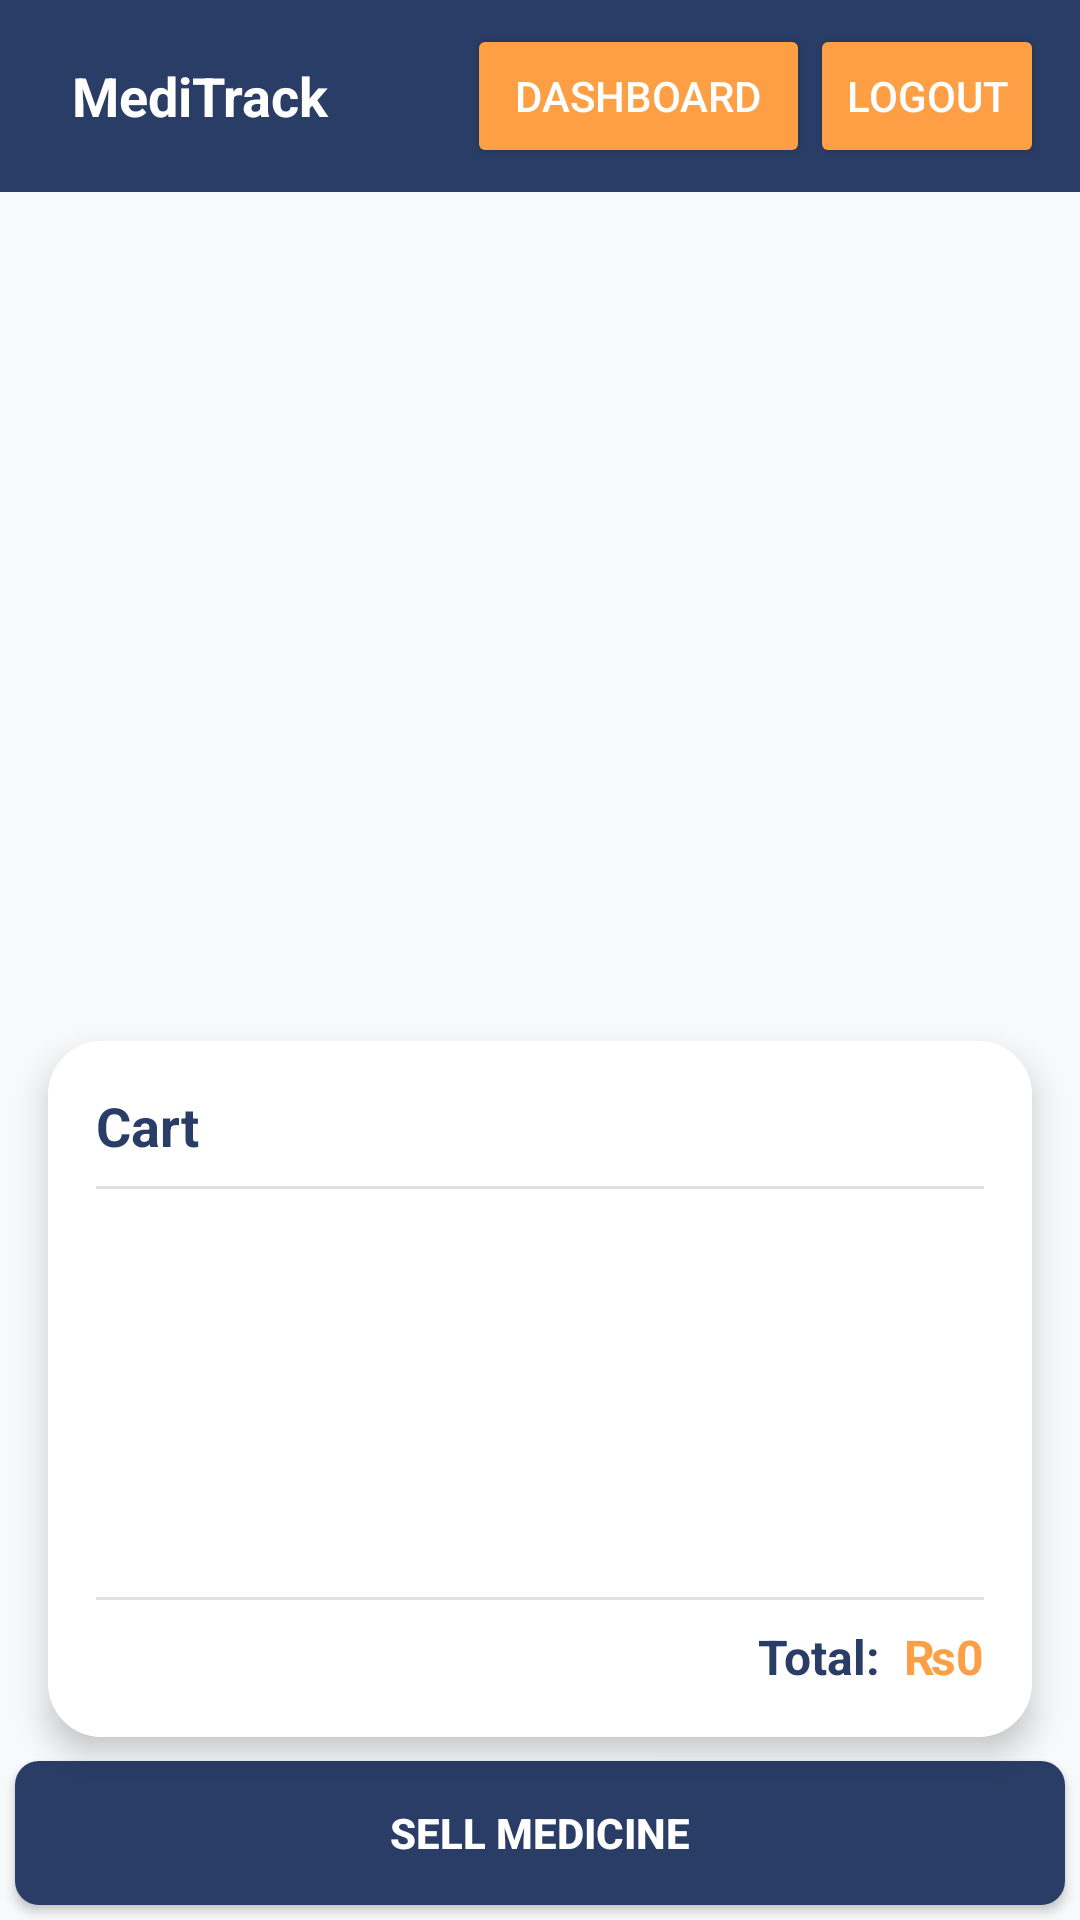

Produce the Android XML layout that renders to this screen, including the resource entries it uses.
<!-- AndroidManifest.xml: application theme Theme.AppCompat.Light.NoActionBar -->
<!-- res/layout/activity_sell_medicines.xml -->
<?xml version="1.0" encoding="utf-8"?>
<androidx.constraintlayout.widget.ConstraintLayout xmlns:android="http://schemas.android.com/apk/res/android"
    xmlns:app="http://schemas.android.com/apk/res-auto"
    android:layout_width="match_parent"
    android:layout_height="match_parent"
    android:background="#f8f9fa">

    
    <LinearLayout
        android:id="@+id/navBar"
        android:layout_width="0dp"
        android:layout_height="64dp"
        android:orientation="horizontal"
        android:padding="12dp"
        android:background="#2A3D66"
        android:gravity="center_vertical"
        app:layout_constraintTop_toTopOf="parent"
        app:layout_constraintStart_toStartOf="parent"
        app:layout_constraintEnd_toEndOf="parent">

        <TextView
            android:id="@+id/txtAppName"
            android:layout_width="0dp"
            android:layout_height="wrap_content"
            android:layout_weight="1"
            android:text="MediTrack"
            android:textColor="#FFFFFF"
            android:textStyle="bold"
            android:textSize="18sp"
            android:paddingStart="12dp" />

        <Button
            android:id="@+id/btnDashboard"
            android:layout_width="wrap_content"
            android:layout_height="48dp"
            android:minWidth="64dp"
            android:text="Dashboard"
            android:backgroundTint="#FF9F45"
            android:textColor="#FFFFFF"
            android:paddingHorizontal="16dp"/>

        <Button
            android:id="@+id/btnLogout"
            android:layout_width="wrap_content"
            android:layout_height="48dp"
            android:minWidth="64dp"
            android:text="Logout"
            android:backgroundTint="#FF9F45"
            android:textColor="#FFFFFF" />
    </LinearLayout>

    
    <androidx.recyclerview.widget.RecyclerView
        android:id="@+id/recyclerViewSellMedicines"
        android:layout_width="0dp"
        android:layout_height="0dp"
        android:padding="20dp"
        app:layout_constraintTop_toBottomOf="@id/navBar"
        app:layout_constraintBottom_toTopOf="@id/cartCard"
        app:layout_constraintStart_toStartOf="parent"
        app:layout_constraintEnd_toEndOf="parent" />

    
    <androidx.cardview.widget.CardView
        android:id="@+id/cartCard"
        android:layout_width="0dp"
        android:layout_height="wrap_content"
        android:layout_marginStart="16dp"
        android:layout_marginEnd="16dp"
        android:layout_marginBottom="8dp"
        app:cardCornerRadius="18dp"
        app:cardElevation="6dp"
        app:layout_constraintBottom_toTopOf="@id/btnSellMedicine"
        app:layout_constraintStart_toStartOf="parent"
        app:layout_constraintEnd_toEndOf="parent">

        <LinearLayout
            android:layout_width="match_parent"
            android:layout_height="wrap_content"
            android:orientation="vertical"
            android:padding="16dp"
            android:background="#fff">

            <TextView
                android:id="@+id/txtCartTitle"
                android:layout_width="wrap_content"
                android:layout_height="wrap_content"
                android:text="Cart"
                android:textColor="#2A3D66"
                android:textStyle="bold"
                android:textSize="18sp"
                android:layout_marginBottom="8dp"/>

            <View
                android:layout_width="match_parent"
                android:layout_height="1dp"
                android:background="#e0e0e0"
                android:layout_marginBottom="8dp"/>

            <androidx.recyclerview.widget.RecyclerView
                android:id="@+id/recyclerViewCart"
                android:layout_width="match_parent"
                android:layout_height="120dp"
                android:background="#fff"
                android:paddingBottom="8dp"/>

            <View
                android:layout_width="match_parent"
                android:layout_height="1dp"
                android:background="#e0e0e0"
                android:layout_marginTop="8dp"
                android:layout_marginBottom="8dp"/>

            <LinearLayout
                android:layout_width="match_parent"
                android:layout_height="wrap_content"
                android:orientation="horizontal"
                android:gravity="end">

                <TextView
                    android:id="@+id/txtCartTotalLabel"
                    android:layout_width="wrap_content"
                    android:layout_height="wrap_content"
                    android:text="Total: "
                    android:textColor="#2A3D66"
                    android:textStyle="bold"
                    android:textSize="16sp"/>

                <TextView
                    android:id="@+id/txtCartTotal"
                    android:layout_width="wrap_content"
                    android:layout_height="wrap_content"
                    android:text="₨0"
                    android:textColor="#FF9F45"
                    android:textStyle="bold"
                    android:textSize="16sp"
                    android:layout_marginStart="4dp"/>
            </LinearLayout>
        </LinearLayout>
    </androidx.cardview.widget.CardView>

    
    <Button
        android:id="@+id/btnSellMedicine"
        android:layout_width="0dp"
        android:layout_height="wrap_content"
        android:layout_margin="5dp"
        android:layout_marginBottom="28dp"
        android:background="@drawable/rounded_button_blue"
        android:text="Sell Medicine"
        android:textColor="#fff"
        android:textStyle="bold"
        app:layout_constraintBottom_toBottomOf="parent"
        app:layout_constraintEnd_toEndOf="parent"
        app:layout_constraintHorizontal_bias="0.444"
        app:layout_constraintStart_toStartOf="parent" />
</androidx.constraintlayout.widget.ConstraintLayout>
<!-- resources referenced by this layout -->
<resources>
  <!-- drawable rounded_button_blue (drawable) -->
  <?xml version="1.0" encoding="utf-8"?>
      <shape xmlns:android="http://schemas.android.com/apk/res/android"
          android:shape="rectangle">
          <solid android:color="#2A3D66"/> 
          <corners android:radius="8dp"/>
      </shape>
</resources>
